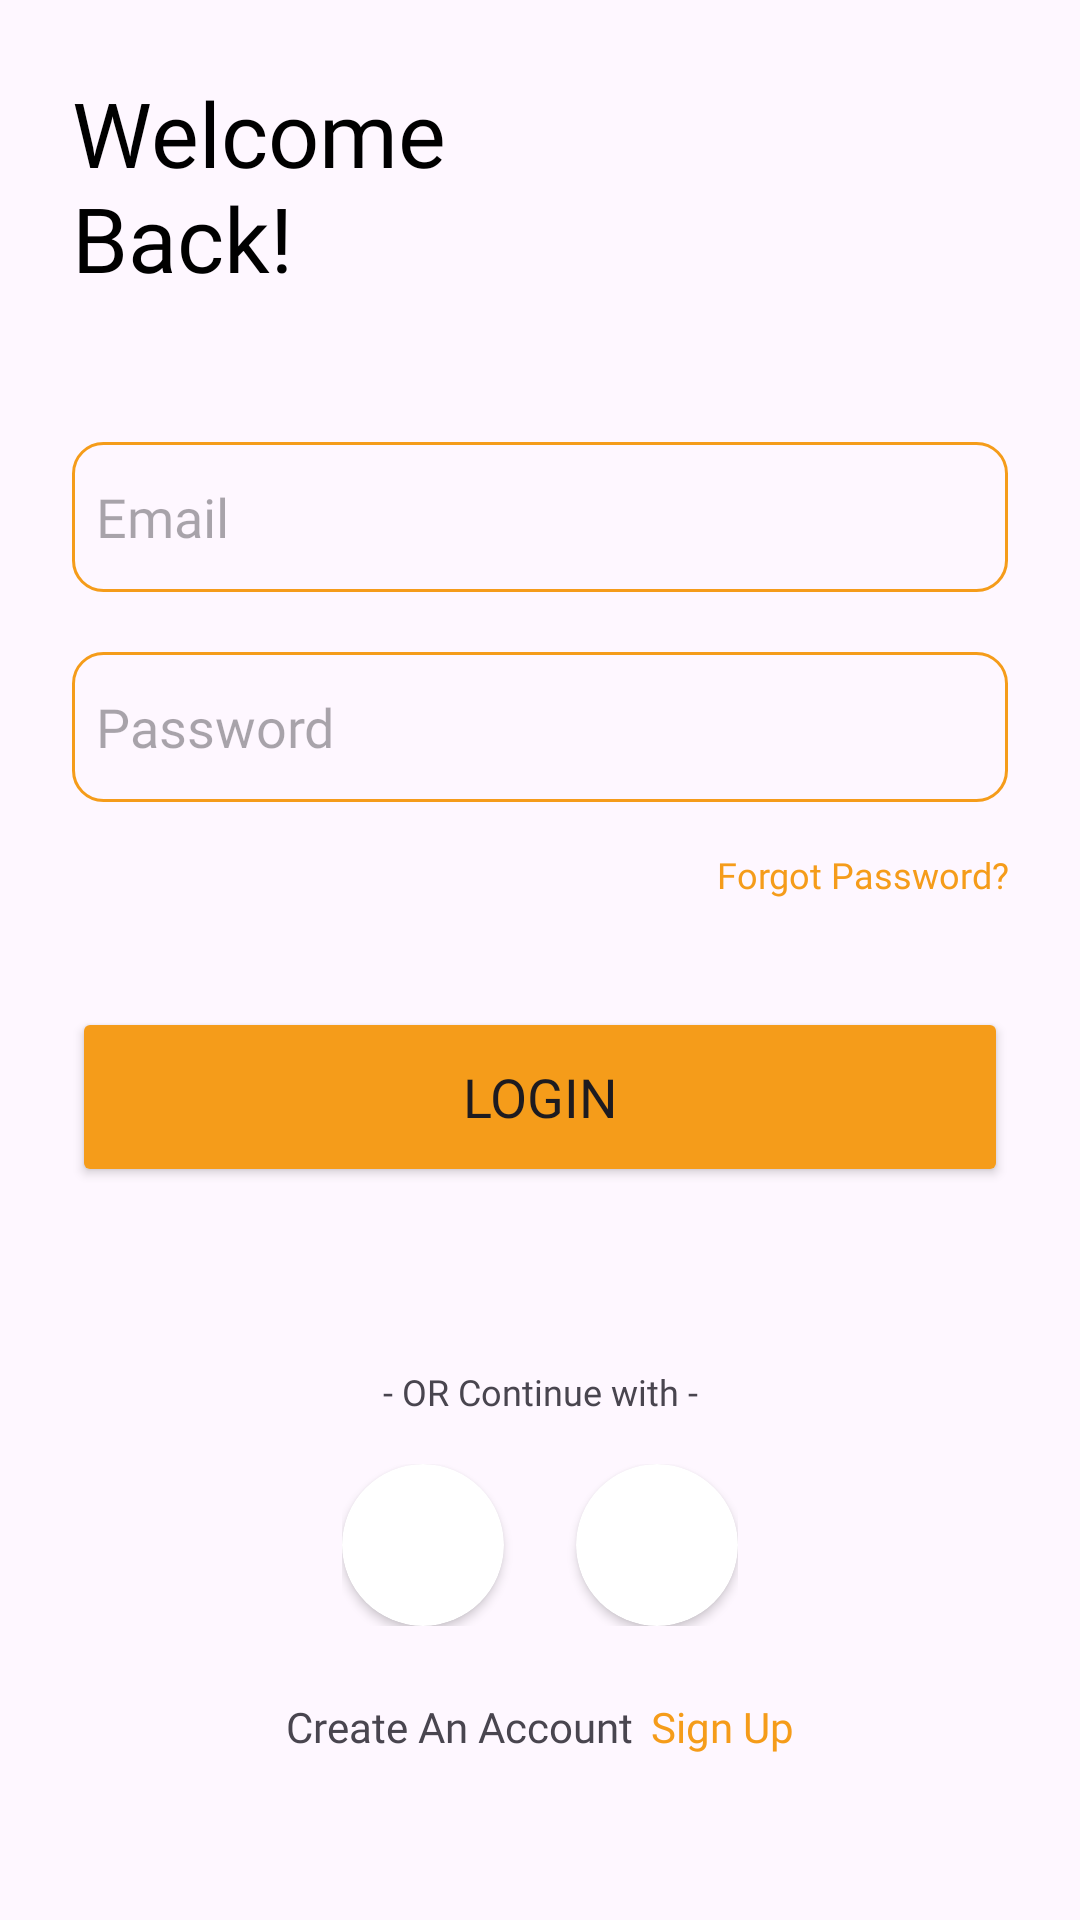

The Android layout XML behind this screen, and the referenced resources:
<!-- AndroidManifest.xml: application theme Theme.BeautyStoreApp -->
<!-- res/layout/activity_login.xml -->
<?xml version="1.0" encoding="utf-8"?>
<LinearLayout xmlns:android="http://schemas.android.com/apk/res/android"
    xmlns:app="http://schemas.android.com/apk/res-auto"
    xmlns:tools="http://schemas.android.com/tools"
    android:layout_width="match_parent"
    android:layout_height="match_parent"
    android:padding="@dimen/paddingDimen"
    android:orientation="vertical"
    tools:context=".view.LoginActivity">

    <TextView
        android:layout_width="185dp"
        android:layout_height="wrap_content"
        android:text="@string/welcome"
        android:fontFamily="@font/montserrat_bold"
        android:textSize="30sp"
        android:textColor="@color/black"/>

    <LinearLayout
        android:layout_width="match_parent"
        android:layout_height="wrap_content"
        android:orientation="vertical"
        android:layout_marginTop="8dp"
        android:layout_gravity="center_horizontal">

        <EditText
            android:id="@+id/edtEmail"
            android:layout_width="match_parent"
            android:layout_height="50dp"
            android:background="@drawable/custom_edittext"
            android:hint="@string/email"
            android:padding="8dp"
            android:textColor="@color/black"
            android:textColorHighlight="@color/cardview_dark_background"
            android:fontFamily="@font/montserrat_medium"
            android:layout_marginTop="40dp"
            android:autofillHints="username"
            android:inputType="textEmailAddress" />

        <EditText
            android:id="@+id/edtPassword"
            android:layout_width="match_parent"
            android:layout_height="50dp"
            android:background="@drawable/custom_edittext"
            android:hint="@string/password"
            android:padding="8dp"
            android:textColor="@color/black"
            android:fontFamily="@font/montserrat_medium"
            android:textColorHighlight="@color/cardview_dark_background"
            android:layout_marginTop="20dp"
            android:autofillHints="password"
            android:inputType="textPassword"/>

        <TextView
            android:layout_width="match_parent"
            android:layout_height="wrap_content"
            android:layout_marginTop="16dp"
            android:text="@string/forgot_password"
            android:textColor="@color/kPrimaryColor"
            android:textAlignment="textEnd"
            android:textSize="12sp"
            android:fontFamily="@font/montserrat_regular"/>

        <Button
            android:id="@+id/bthLogin"
            android:layout_width="match_parent"
            android:layout_height="60dp"
            android:layout_marginTop="36dp"
            android:text="@string/login"
            android:textSize="18sp"
            android:fontFamily="@font/montserrat_semibold"
            android:backgroundTint="@color/kPrimaryColor"
            app:cornerRadius = "@dimen/editTextRadius"/>

        <TextView
            android:layout_width="match_parent"
            android:layout_height="wrap_content"
            android:layout_marginTop="60dp"
            android:text="@string/or_continue_with"
            android:textAlignment="center"
            android:textSize="12sp"
            android:fontFamily="@font/montserrat_medium"/>

        <LinearLayout
            android:layout_width="wrap_content"
            android:layout_height="wrap_content"
            android:layout_marginTop="16dp"
            android:orientation="horizontal"
            android:layout_gravity="center_horizontal"
            android:weightSum="2">

            <androidx.cardview.widget.CardView
                android:id="@+id/cv_gg"
                android:layout_width="54dp"
                android:layout_height="54dp"
                android:layout_marginEnd="24dp"
                app:cardCornerRadius="27dp">

                <ImageView
                    android:layout_width="wrap_content"
                    android:layout_height="wrap_content"
                    android:layout_gravity="center"
                    android:src="@drawable/google"/>

            </androidx.cardview.widget.CardView>

            <androidx.cardview.widget.CardView
                android:id="@+id/cv_fb"
                android:layout_width="54dp"
                android:layout_height="54dp"
                app:cardCornerRadius="27dp">

                <ImageView
                    android:layout_width="wrap_content"
                    android:layout_height="wrap_content"
                    android:layout_gravity="center"
                    android:src="@drawable/facebook"/>

            </androidx.cardview.widget.CardView>

        </LinearLayout>

        <LinearLayout
            android:layout_width="wrap_content"
            android:layout_height="wrap_content"
            android:layout_marginTop="24dp"
            android:layout_gravity="center_horizontal"
            android:orientation="horizontal">

            <TextView
                android:layout_width="wrap_content"
                android:layout_height="wrap_content"
                android:layout_marginEnd="6dp"
                android:text="@string/create_an_account"
                android:textAlignment="center"
                android:textSize="14sp"
                android:fontFamily="@font/montserrat_regular"/>

            <TextView
                android:id="@+id/tvSignUp"
                android:layout_width="wrap_content"
                android:layout_height="wrap_content"
                android:text="@string/sign_up"
                android:textAlignment="center"
                android:textSize="14sp"
                android:fontFamily="@font/montserrat_semibold"
                android:textColor="@color/kPrimaryColor"
                android:onClick="signUp"/>

        </LinearLayout>

    </LinearLayout>

</LinearLayout>
<!-- resources referenced by this layout -->
<resources>
  <color name="black">#FF000000</color>
  <color name="kPrimaryColor">#FFF59C1A</color>
  <dimen name="editTextRadius">10dp</dimen>
  <dimen name="paddingDimen">24dp</dimen>
  <!-- drawable custom_edittext (drawable) -->
  <?xml version="1.0" encoding="utf-8"?>
  <shape xmlns:android="http://schemas.android.com/apk/res/android"
      android:shape="rectangle">
      <stroke
          android:width="1dp"
          android:color="@color/kPrimaryColor"/>
      <corners
          android:radius="@dimen/editTextRadius"/>
  </shape>
  <string name="create_an_account">Create An Account</string>
  <string name="email">Email</string>
  <string name="forgot_password">Forgot Password?</string>
  <string name="login">Login</string>
  <string name="or_continue_with">- OR Continue with -</string>
  <string name="password">Password</string>
  <string name="sign_up">Sign Up</string>
  <string name="welcome">Welcome Back!</string>
  <style name="Theme.BeautyStoreApp" parent="Base.Theme.BeautyStoreApp" />
  <style name="Base.Theme.BeautyStoreApp" parent="Theme.Material3.DayNight.NoActionBar">
          
           <item name="colorPrimary">@color/kPrimaryColor</item>
      </style>
</resources>
